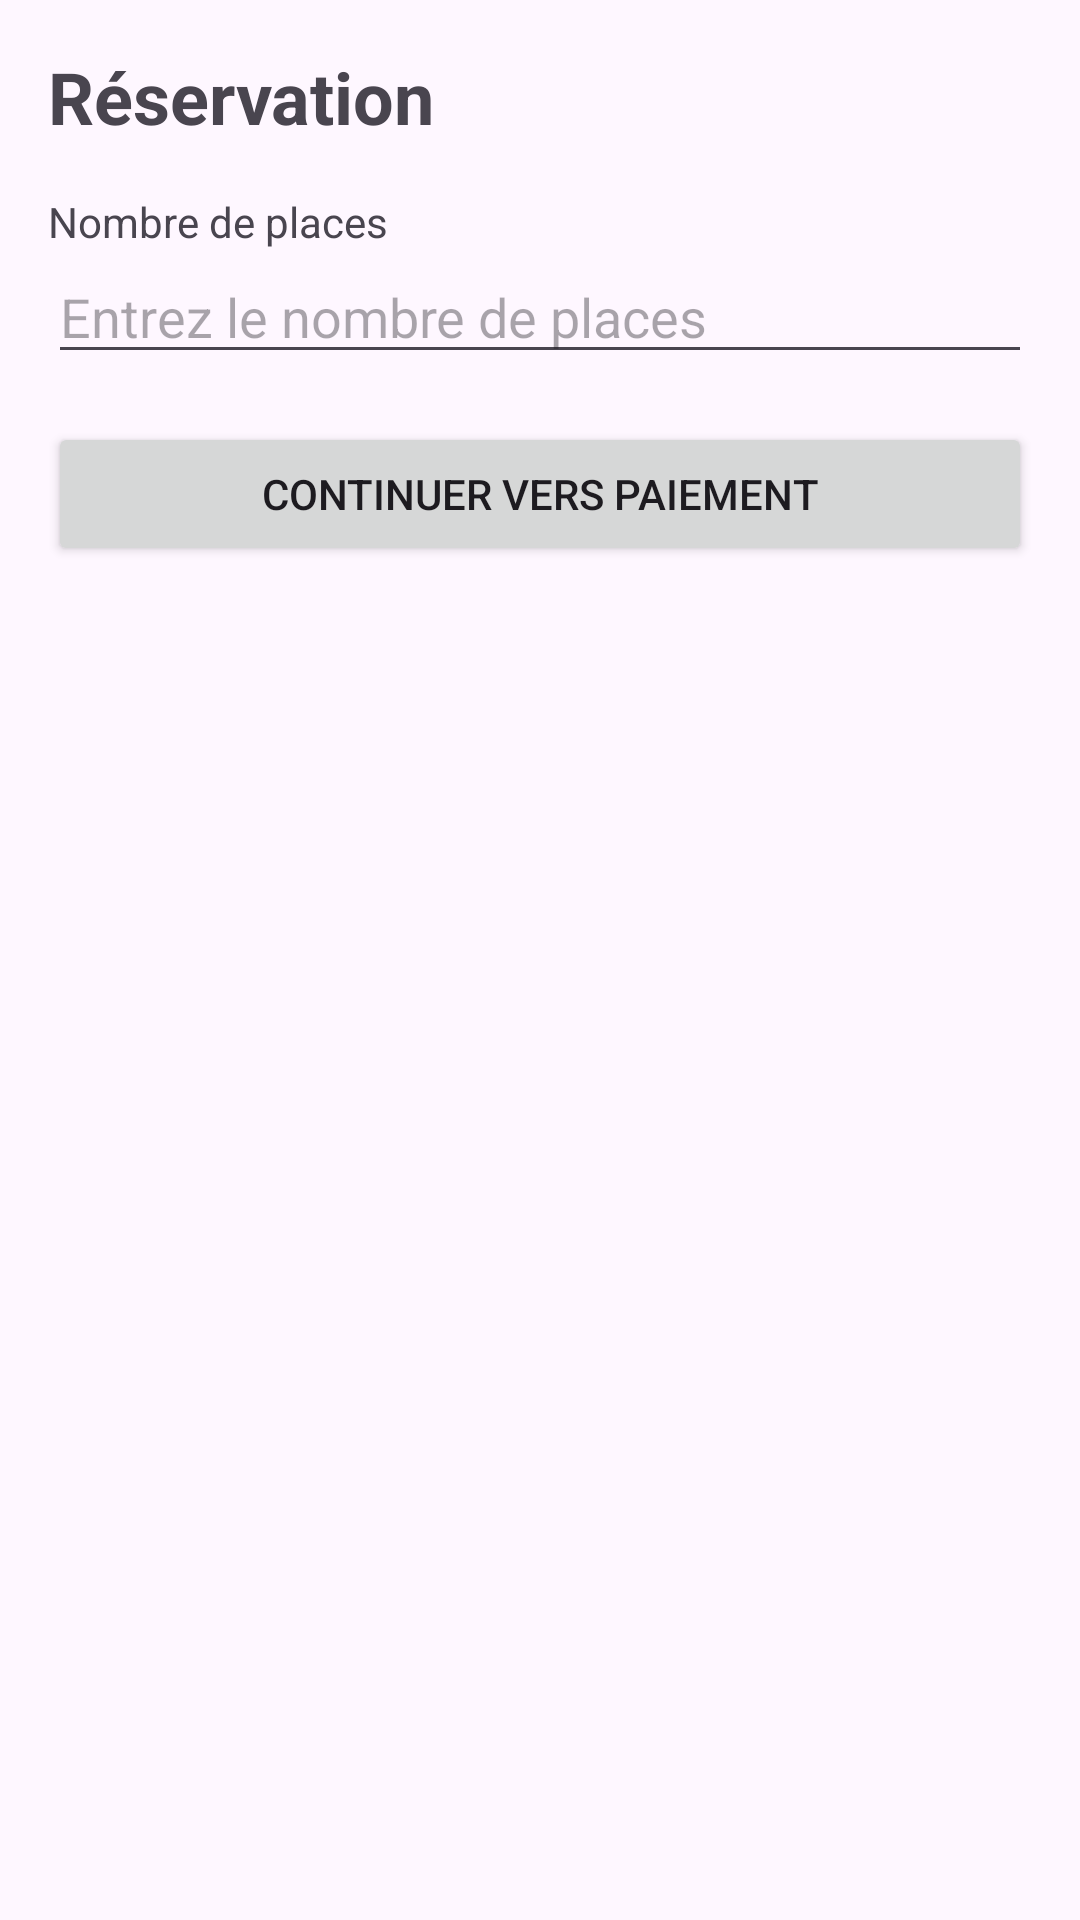

Reconstruct the res/layout file that produces this screen, plus the resources it refers to.
<!-- AndroidManifest.xml: application theme Theme.SpectacleApp -->
<!-- res/layout/activity_reservation_logged_in.xml -->
<?xml version="1.0" encoding="utf-8"?>
<LinearLayout xmlns:android="http://schemas.android.com/apk/res/android"
    android:layout_width="match_parent"
    android:layout_height="match_parent"
    android:orientation="vertical"
    android:padding="16dp">

    <TextView
        android:layout_width="wrap_content"
        android:layout_height="wrap_content"
        android:text="Réservation"
        android:textSize="24sp"
        android:textStyle="bold"/>

    <TextView
        android:layout_width="wrap_content"
        android:layout_height="wrap_content"
        android:text="Nombre de places"
        android:layout_marginTop="16dp"/>

    <EditText
        android:id="@+id/et_nb_places"
        android:layout_width="match_parent"
        android:layout_height="wrap_content"
        android:inputType="number"
        android:hint="Entrez le nombre de places"/>

    <Button
        android:id="@+id/btn_reserver"
        android:layout_width="match_parent"
        android:layout_height="wrap_content"
        android:layout_marginTop="16dp"
        android:text="Continuer vers paiement"/>
</LinearLayout>
<!-- resources referenced by this layout -->
<resources>
  <style name="Theme.SpectacleApp" parent="Base.Theme.SpectacleApp" />
  <style name="Base.Theme.SpectacleApp" parent="Theme.Material3.DayNight.NoActionBar">
          
          <item name="colorPrimary">@color/blue</item>
      </style>
  <color name="blue">#2196F3</color>
</resources>
